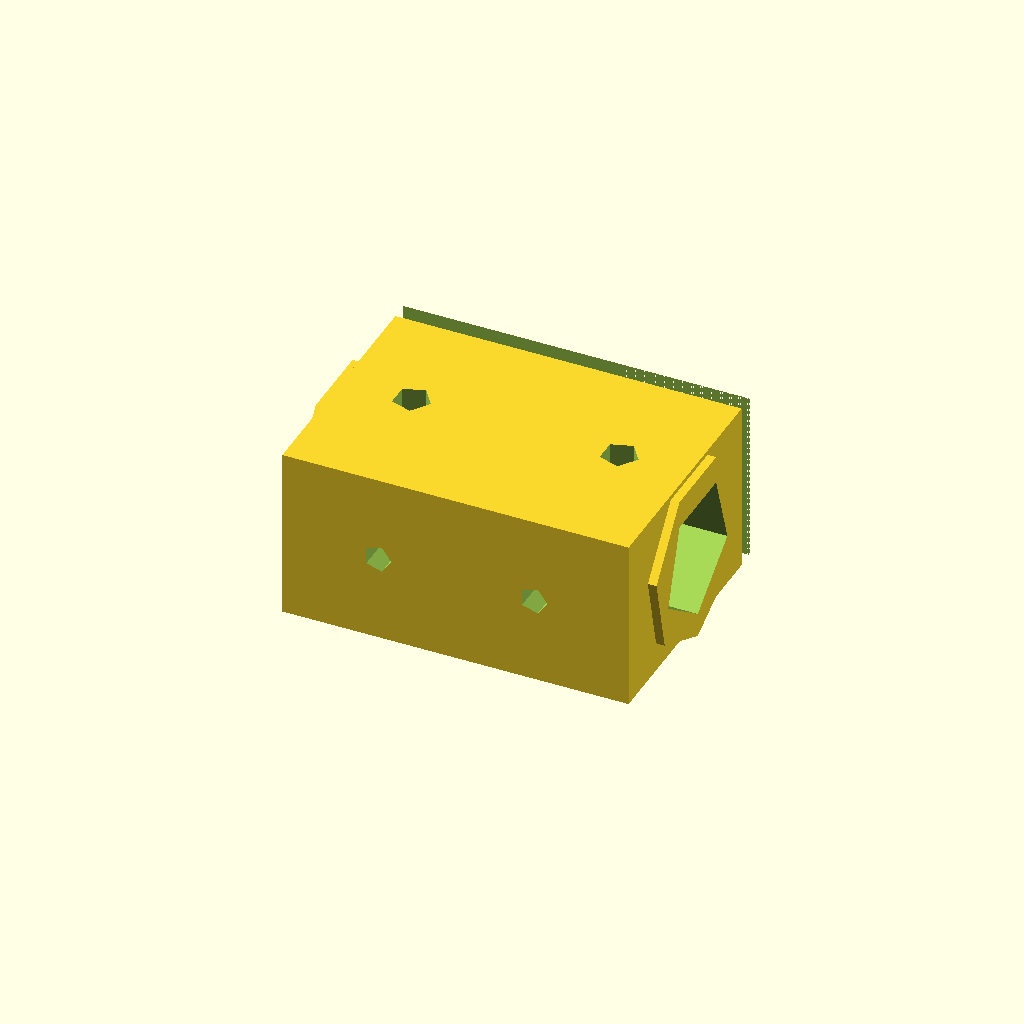
Cell 1 — every parameter at its default value.
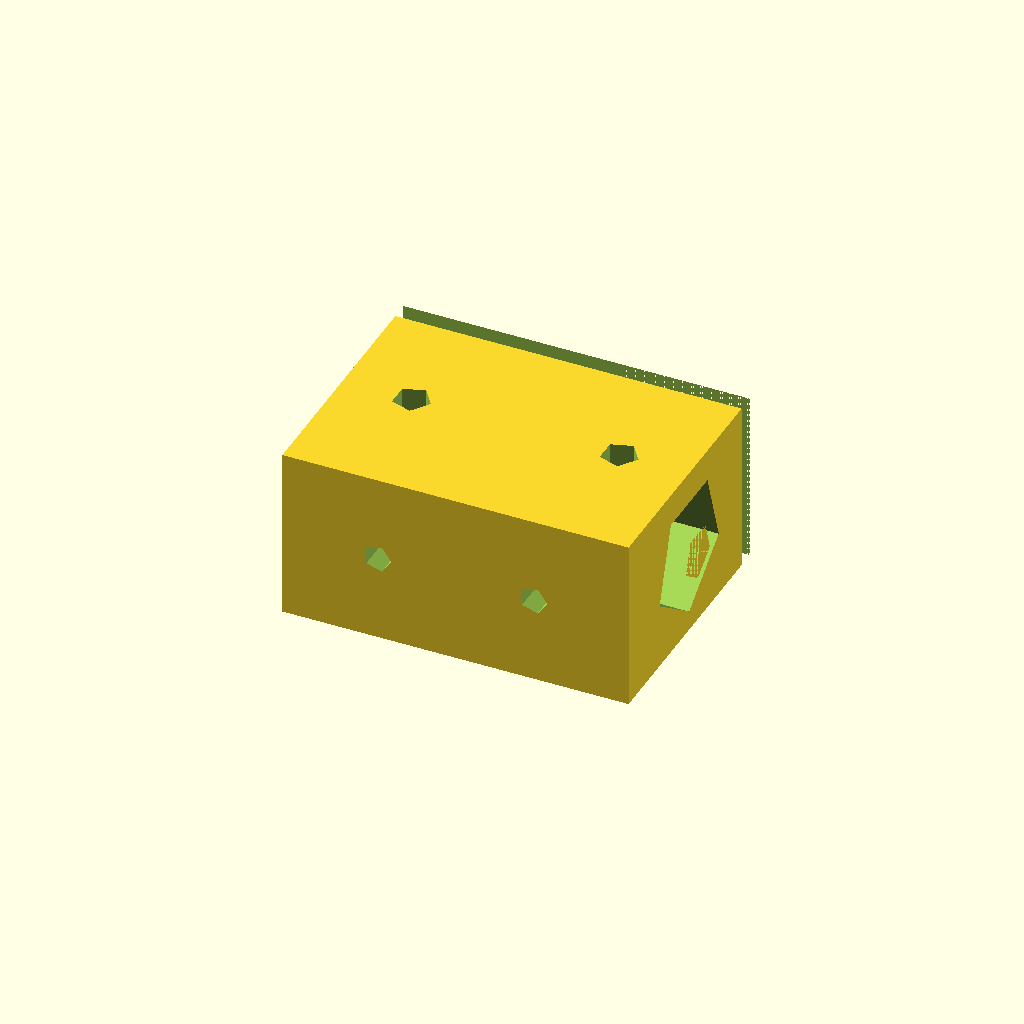
Cell 2: bearing_od_mm = 0.05 (everything else at default).
One fixed orthographic camera (rotation 55°, 0°, 25°; colour scheme Cornfield) for every cell.
OpenSCAD source file pipeline/evaluation/nopscadlib_benchmark/20260427_184749/craft/bench_simple_05.scad:
// Parameters
total_length = 8.0; //[4.0:16.0:0.1]
scale = 0.2; //[0.1:0.4:0.01]
bearing_od_mm = 3.0; //[1.5:6.0:0.05]
bearing_length_mm = 4.8; //[2.4:9.6:0.05]
rod_diameter_mm = 1.6; //[0.8:3.2:0.05]
print_clearance_mm = 0.04; //[0.0:0.2:0.01]
bore_diameter_mm = 3.08; //[2.8:3.4:0.01]
block_length_mm = 8.0; //[4.0:16.0:0.1]
block_width_mm = 6.0; //[3.0:12.0:0.1]
block_height_mm = 4.0; //[2.0:8.0:0.1]
wall_thickness_mm = 0.6; //[0.3:1.2:0.05]
end_stop_lip_mm = 0.2; //[0.1:0.6:0.05]
use_split_clamp = 1; //[0:1:1]
clamp_slot_width_mm = 0.4; //[0.1:1.0:0.05]
clamp_bolt_hole_diameter_mm = 0.64; //[0.4:1.2:0.02]
clamp_bolt_spacing_mm = 3.6; //[2.0:6.0:0.1]
mount_hole_diameter_mm = 0.86; //[0.5:1.6:0.02]
mount_hole_spacing_mm = 4.8; //[2.0:8.0:0.1]
mount_hole_edge_margin_mm = 1.0; //[0.5:2.0:0.05]
overlap_mm = 0.2; //[0.05:0.6:0.05]

// Base Shapes
module holder_block() {
  cube([block_length_mm, block_width_mm, block_height_mm], center=true);
}

module bearing_bore() {
  rotate([0, 90, 0])
    cylinder(r=bore_diameter_mm/2, h=block_length_mm + 2*overlap_mm, center=true);
}

module split_clamp_slot() {
  translate([0, block_width_mm/2 - clamp_slot_width_mm/2, 0])
    cube([block_length_mm + 2*overlap_mm, clamp_slot_width_mm, block_height_mm + 2*overlap_mm], center=true);
}

module clamp_bolt_hole() {
  rotate([90, 0, 0])
    cylinder(r=clamp_bolt_hole_diameter_mm/2, h=block_width_mm + 2*overlap_mm, center=true);
}

module mounting_hole() {
  cylinder(r=mount_hole_diameter_mm/2, h=block_height_mm + 2*overlap_mm, center=true);
}

module bearing_end_stop_lip() {
  rotate([0, 90, 0])
    cylinder(r=bearing_od_mm/2 + wall_thickness_mm, h=end_stop_lip_mm, center=true);
}

module bearing_end_stop_clear() {
  rotate([0, 90, 0])
    cylinder(r=bearing_od_mm/2 + print_clearance_mm, h=end_stop_lip_mm + 2*overlap_mm, center=true);
}

module linear_bearing() {
  rotate([0, 90, 0])
    cylinder(r=bearing_od_mm/2, h=bearing_length_mm, center=true);
}

// Operations
module bearing_end_stops() {
  difference() {
    union() {
      translate([-block_length_mm/2 + end_stop_lip_mm/2 - overlap_mm, 0, 0])
        bearing_end_stop_lip();
      translate([block_length_mm/2 - end_stop_lip_mm/2 + overlap_mm, 0, 0])
        bearing_end_stop_lip();
    }
    translate([-block_length_mm/2 + end_stop_lip_mm/2 - overlap_mm, 0, 0])
      bearing_end_stop_clear();
    translate([block_length_mm/2 - end_stop_lip_mm/2 + overlap_mm, 0, 0])
      bearing_end_stop_clear();
  }
}

module holder_block_with_stops() {
  union() {
    holder_block();
    bearing_end_stops();
  }
}

module clamp_bolt_holes() {
  union() {
    translate([-clamp_bolt_spacing_mm/2, 0, 0])
      clamp_bolt_hole();
    translate([clamp_bolt_spacing_mm/2, 0, 0])
      clamp_bolt_hole();
  }
}

module mounting_holes() {
  union() {
    translate([-mount_hole_spacing_mm/2, 0, 0])
      mounting_hole();
    translate([mount_hole_spacing_mm/2, 0, 0])
      mounting_hole();
  }
}

module holder_block_cutouts() {
  difference() {
    holder_block_with_stops();
    bearing_bore();
    split_clamp_slot();
    clamp_bolt_holes();
    mounting_holes();
  }
}

// Final Output
holder_block_cutouts();
Customizer parameters (derived from the source; name, type, default, range or options):
total_length: number, default 8, range 0.1 to 4, step 16
scale: number, default 0.2, range 0.01 to 0.1, step 0.4
bearing_od_mm: number, default 3, range 0.05 to 1.5, step 6
bearing_length_mm: number, default 4.8, range 0.05 to 2.4, step 9.6
rod_diameter_mm: number, default 1.6, range 0.05 to 0.8, step 3.2
print_clearance_mm: number, default 0.04, range 0 to 0.01, step 0.2
bore_diameter_mm: number, default 3.08, range 0.01 to 2.8, step 3.4
block_length_mm: number, default 8, range 0.1 to 4, step 16
block_width_mm: number, default 6, range 0.1 to 3, step 12
block_height_mm: number, default 4, range 0.1 to 2, step 8
wall_thickness_mm: number, default 0.6, range 0.05 to 0.3, step 1.2
end_stop_lip_mm: number, default 0.2, range 0.05 to 0.1, step 0.6
use_split_clamp: number, default 1, range 0 to 1, step 1
clamp_slot_width_mm: number, default 0.4, range 0.05 to 0.1, step 1
clamp_bolt_hole_diameter_mm: number, default 0.64, range 0.02 to 0.4, step 1.2
clamp_bolt_spacing_mm: number, default 3.6, range 0.1 to 2, step 6
mount_hole_diameter_mm: number, default 0.86, range 0.02 to 0.5, step 1.6
mount_hole_spacing_mm: number, default 4.8, range 0.1 to 2, step 8
mount_hole_edge_margin_mm: number, default 1, range 0.05 to 0.5, step 2
overlap_mm: number, default 0.2, range 0.05 to 0.05, step 0.6
